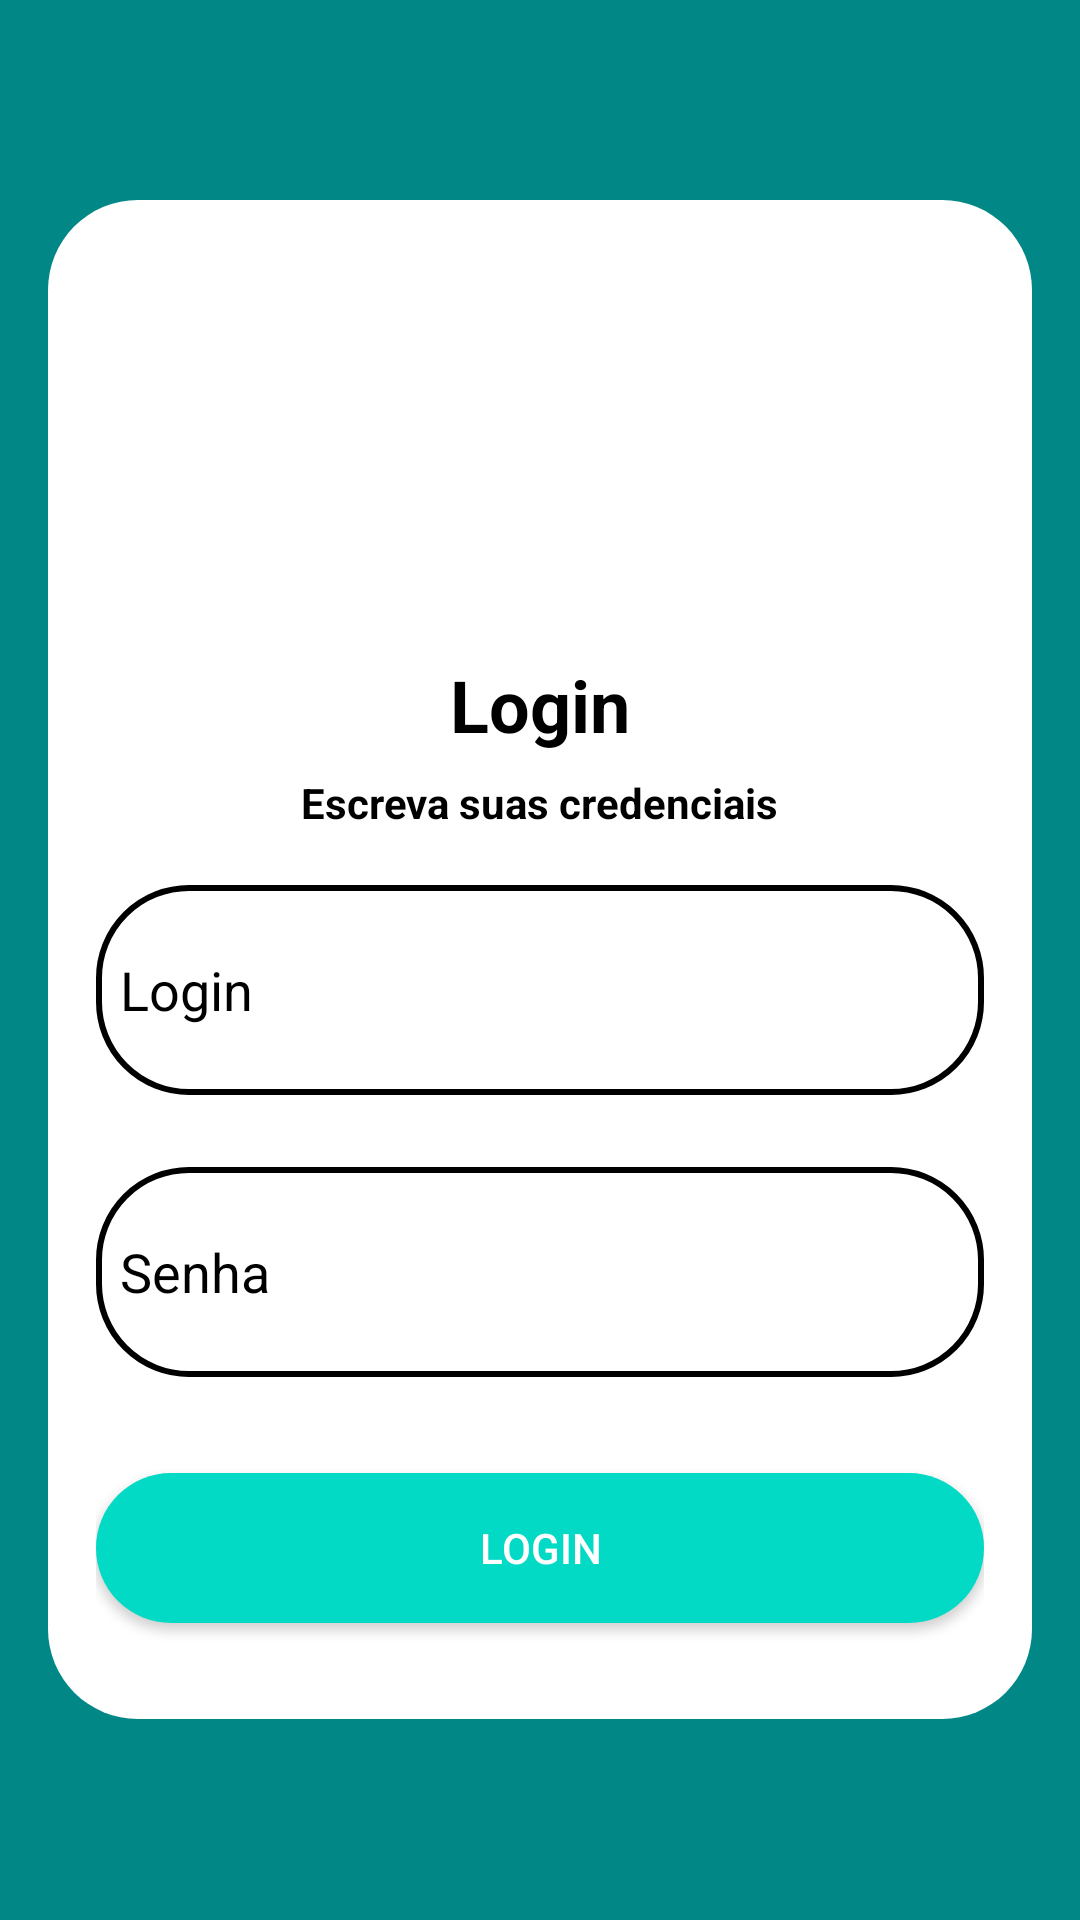

Produce the Android XML layout that renders to this screen, including the resource entries it uses.
<!-- AndroidManifest.xml: activity theme Theme.AppCompat -->
<!-- res/layout/activity_login.xml -->
<?xml version="1.0" encoding="utf-8"?>
<RelativeLayout xmlns:android="http://schemas.android.com/apk/res/android"
    xmlns:tools="http://schemas.android.com/tools"
    xmlns:app="http://schemas.android.com/apk/res-auto"
    android:layout_width="match_parent"
    android:layout_height="match_parent"
    android:background="@color/teal_700"
    android:padding="16dp">

    <LinearLayout
        android:id="@+id/loginContainer"
        android:layout_width="match_parent"
        android:layout_height="wrap_content"
        android:layout_centerInParent="true"
        android:background="@drawable/rounded_background"
        android:orientation="vertical"
        android:padding="16dp">

        <ImageView
            android:id="@+id/logoImageView"
            android:layout_width="120dp"
            android:layout_height="120dp"
            android:layout_gravity="center_horizontal"
            android:src="@drawable/transporte_publico" />

        <TextView
            android:id="@+id/loginTitle"
            android:layout_width="wrap_content"
            android:layout_height="wrap_content"
            android:layout_gravity="center_horizontal"
            android:layout_marginTop="16dp"
            android:layout_marginBottom="5dp"
            android:text="Login"
            android:textColor="@android:color/black"
            android:textSize="24sp"
            android:textStyle="bold" />

        <TextView
            android:id="@+id/loginCredentials"
            android:layout_width="wrap_content"
            android:layout_height="wrap_content"
            android:layout_gravity="center_horizontal"
            android:layout_marginTop="2dp"
            android:layout_marginBottom="2dp"
            android:text="Escreva suas credenciais"
            android:textColor="@android:color/black"
            android:textSize="14sp"
            android:textStyle="bold" />

        <EditText
            android:id="@+id/usernameEditText"
            android:layout_width="match_parent"
            android:layout_height="70dp"
            android:layout_marginTop="16dp"
            android:layout_marginBottom="16dp"
            android:background="@drawable/edit_text_rounded_border"
            android:hint="Login"
            android:inputType="textEmailAddress"
            android:padding="8dp"
            android:textColor="@android:color/black"
            android:textColorHint="@android:color/black"/>

        <EditText
            android:id="@+id/passwordEditText"
            android:layout_width="match_parent"
            android:layout_height="70dp"
            android:layout_marginTop="8dp"
            android:layout_marginBottom="16dp"
            android:background="@drawable/edit_text_rounded_border"
            android:hint="Senha"
            android:inputType="textPassword"
            android:padding="8dp"
            android:textColor="@android:color/black"
            android:textColorHint="@android:color/black"/>

        <Button
            android:id="@+id/loginButton"
            android:layout_width="match_parent"
            android:layout_height="50dp"
            android:layout_marginTop="16dp"
            android:layout_marginBottom="16dp"
            android:background="@drawable/button_rounded_background"
            android:text="Login"
            android:textColor="@android:color/white" />
    </LinearLayout>
</RelativeLayout>
<!-- resources referenced by this layout -->
<resources>
  <!-- drawable button_rounded_background (drawable) -->
  <shape xmlns:android="http://schemas.android.com/apk/res/android">
      <solid android:color="@color/teal_200" /> 
      <corners android:radius="30dp" />
  </shape>
  <!-- drawable edit_text_rounded_border (drawable) -->
  <shape xmlns:android="http://schemas.android.com/apk/res/android">
      <solid android:color="@android:color/transparent" />
      <corners android:radius="30dp" />
      <stroke
          android:color="@android:color/black"
          android:width="2dp" />
  </shape>
  <!-- drawable rounded_background (drawable) -->
  <?xml version="1.0" encoding="utf-8"?>
  <shape xmlns:android="http://schemas.android.com/apk/res/android">
      <solid android:color="@android:color/white" /> 
      <corners android:radius="30dp" /> 
  </shape>
  <!-- not gathered from this repository: default colours our renderer supplied (Android Studio template values) -->
  <color name="teal_200">#FF03DAC5</color>
  <color name="teal_700">#FF018786</color>
</resources>
